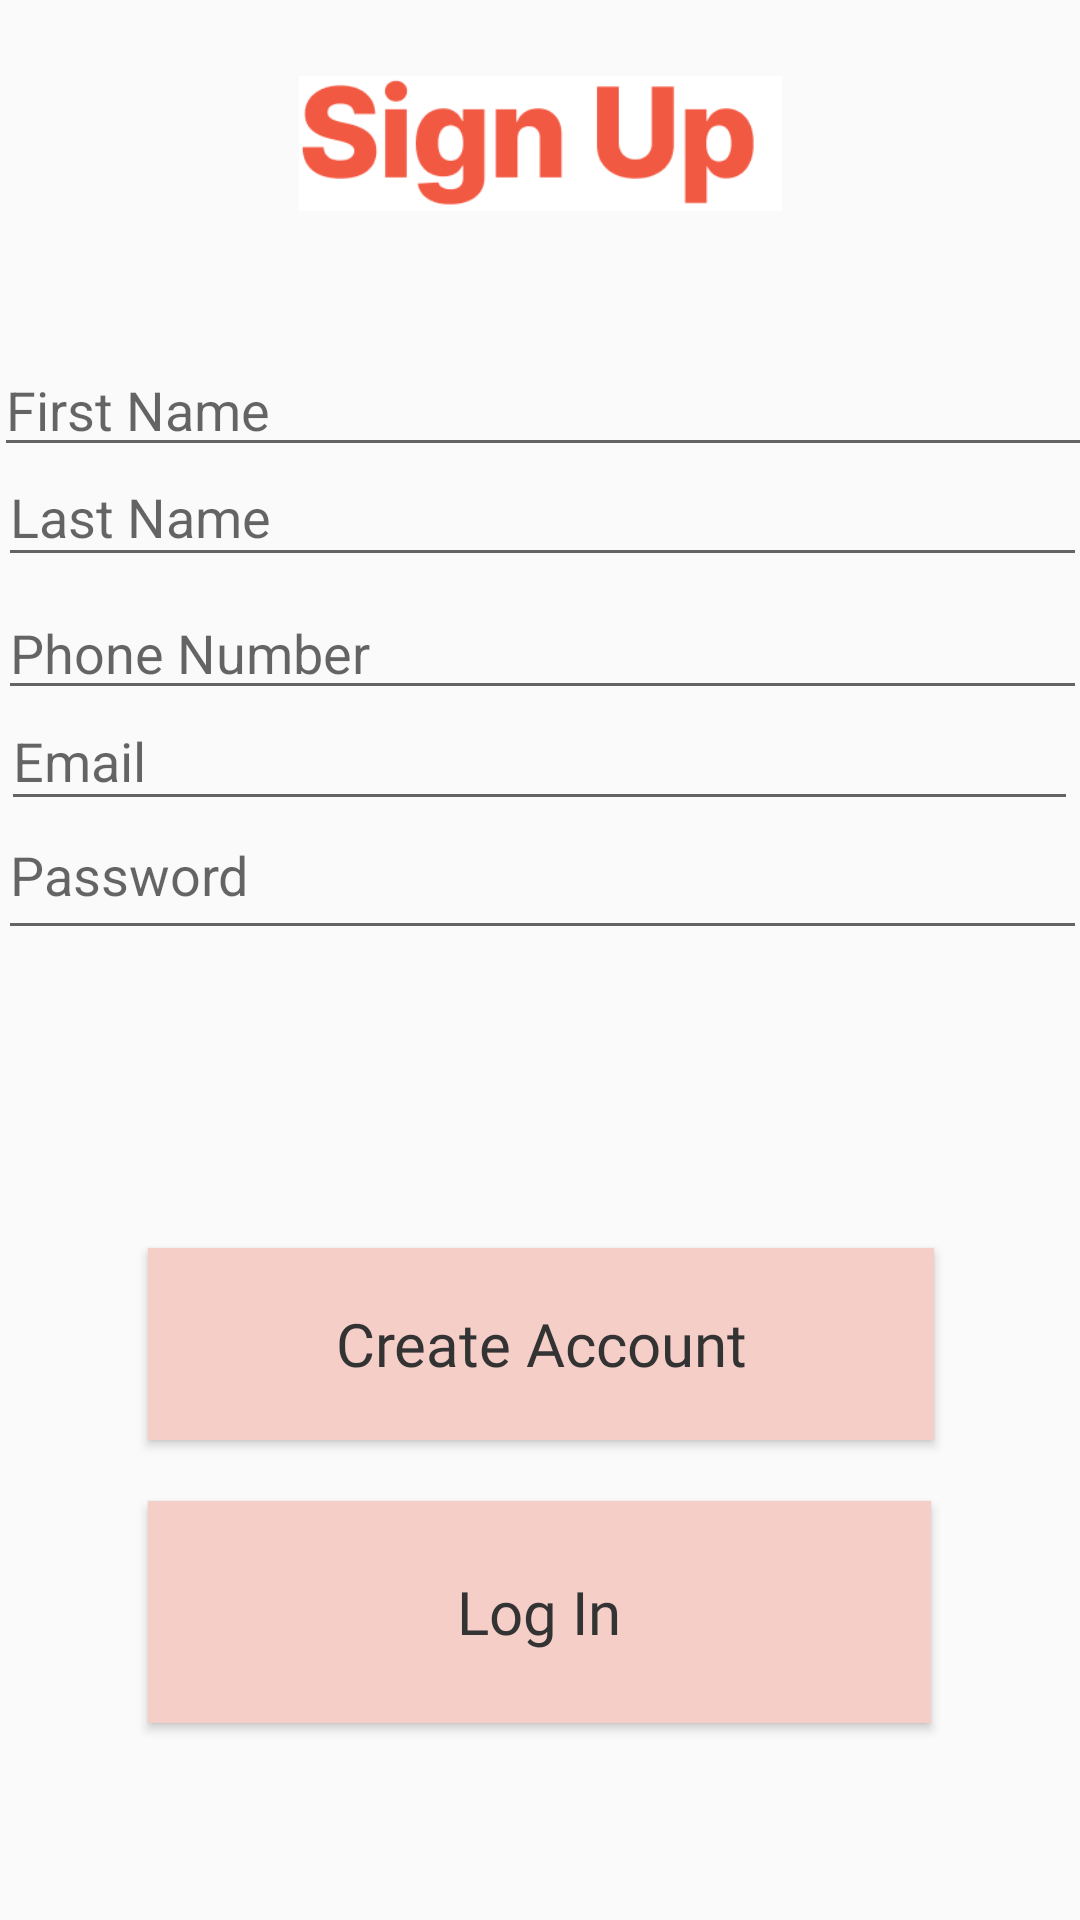

Layout XML and referenced resources for this Android screen:
<!-- AndroidManifest.xml: application theme Theme.SouffleTeamPrototype -->
<!-- res/layout/activity_sign_up.xml -->
<?xml version="1.0" encoding="utf-8"?>
<androidx.constraintlayout.widget.ConstraintLayout xmlns:android="http://schemas.android.com/apk/res/android"
    xmlns:app="http://schemas.android.com/apk/res-auto"
    xmlns:tools="http://schemas.android.com/tools"
    android:id="@+id/main"
    android:layout_width="match_parent"
    android:layout_height="match_parent"
    tools:context=".SignUp">


    <EditText
        android:id="@+id/etPoints"
        android:layout_width="363dp"
        android:layout_height="40dp"
        android:enabled="false"
        android:hint="Points"
        android:inputType="number"
        android:text="0"
        android:visibility="invisible"
        app:layout_constraintBottom_toBottomOf="parent"
        app:layout_constraintEnd_toEndOf="parent"
        app:layout_constraintHorizontal_bias="0.437"
        app:layout_constraintStart_toStartOf="parent"
        app:layout_constraintTop_toTopOf="parent"
        app:layout_constraintVertical_bias="0.584" />

    <EditText
        android:id="@+id/etEmail"
        android:layout_width="359dp"
        android:layout_height="43dp"
        android:layout_marginBottom="13dp"
        android:hint="Email"
        android:inputType="textEmailAddress"
        app:layout_constraintBottom_toBottomOf="parent"
        app:layout_constraintEnd_toEndOf="parent"
        app:layout_constraintHorizontal_bias="0.346"
        app:layout_constraintStart_toStartOf="parent"
        app:layout_constraintTop_toTopOf="parent"
        app:layout_constraintVertical_bias="0.395" />

    <EditText
        android:id="@+id/etPhone"
        android:layout_width="363dp"
        android:layout_height="40dp"
        android:hint="Phone Number"
        android:inputType="phone"
        app:layout_constraintBottom_toBottomOf="parent"
        app:layout_constraintEnd_toEndOf="parent"
        app:layout_constraintHorizontal_bias="0.416"
        app:layout_constraintStart_toStartOf="parent"
        app:layout_constraintTop_toTopOf="parent"
        app:layout_constraintVertical_bias="0.328" />

    <EditText
        android:id="@+id/etLastName"
        android:layout_width="363dp"
        android:layout_height="43dp"
        android:layout_marginBottom="18dp"
        android:hint="Last Name"
        android:inputType="textPersonName"
        app:layout_constraintBottom_toBottomOf="parent"
        app:layout_constraintEnd_toEndOf="parent"
        app:layout_constraintHorizontal_bias="0.437"
        app:layout_constraintStart_toStartOf="parent"
        app:layout_constraintTop_toTopOf="parent"
        app:layout_constraintVertical_bias="0.258" />

    <EditText
        android:id="@+id/etPassword"
        android:layout_width="363dp"
        android:layout_height="53dp"
        android:layout_marginBottom="25dp"
        android:hint="Password"
        android:inputType="textPassword"
        app:layout_constraintBottom_toBottomOf="parent"
        app:layout_constraintEnd_toEndOf="parent"
        app:layout_constraintHorizontal_bias="0.411"
        app:layout_constraintStart_toStartOf="parent"
        app:layout_constraintTop_toTopOf="parent"
        app:layout_constraintVertical_bias="0.469" />

    <EditText
        android:id="@+id/etCustomerId"
        android:layout_width="364dp"
        android:layout_height="49dp"
        android:enabled="false"
        android:hint="Customer ID"
        android:visibility="invisible"
        app:layout_constraintBottom_toBottomOf="parent"
        app:layout_constraintEnd_toEndOf="parent"
        app:layout_constraintHorizontal_bias="0.425"
        app:layout_constraintStart_toStartOf="parent"
        app:layout_constraintTop_toTopOf="parent"
        app:layout_constraintVertical_bias="0.52" />

    <EditText
        android:id="@+id/etFirstName"
        android:layout_width="366dp"
        android:layout_height="40dp"
        android:hint="First Name"
        android:inputType="textPersonName"
        app:layout_constraintBottom_toBottomOf="parent"
        app:layout_constraintEnd_toEndOf="parent"
        app:layout_constraintHorizontal_bias="0.4"
        app:layout_constraintStart_toStartOf="parent"
        app:layout_constraintTop_toTopOf="parent"
        app:layout_constraintVertical_bias="0.193" />

    <Button
        android:id="@+id/btnSignUp"
        android:layout_width="262dp"
        android:layout_height="64dp"
        android:background="@color/Peach"
        android:fontFamily="@font/inter_bold"
        android:text="Create Account"
        android:textAppearance="@style/TextAppearance.AppCompat.Body1"
        android:textSize="20sp"
        app:layout_constraintBottom_toBottomOf="parent"
        app:layout_constraintEnd_toEndOf="parent"
        app:layout_constraintHorizontal_bias="0.503"
        app:layout_constraintStart_toStartOf="parent"
        app:layout_constraintTop_toTopOf="parent"
        app:layout_constraintVertical_bias="0.722" />

    <Button
        android:id="@+id/btnMoveToLogin"
        android:layout_width="261dp"
        android:layout_height="74dp"
        android:fontFamily="@font/inter_bold"
        android:text="Log In"
        android:textAppearance="@style/TextAppearance.AppCompat.Body1"
        android:textSize="20sp"
        app:layout_constraintBottom_toBottomOf="parent"
        app:layout_constraintEnd_toEndOf="parent"
        app:layout_constraintHorizontal_bias="0.497"
        app:layout_constraintStart_toStartOf="parent"
        app:layout_constraintTop_toTopOf="parent"
        app:layout_constraintVertical_bias="0.884" />

    <ImageView
        android:id="@+id/imageView7"
        android:layout_width="161dp"
        android:layout_height="51dp"
        app:layout_constraintBottom_toBottomOf="parent"
        app:layout_constraintEnd_toEndOf="parent"
        app:layout_constraintStart_toStartOf="parent"
        app:layout_constraintTop_toTopOf="parent"
        app:layout_constraintVertical_bias="0.038"
        app:srcCompat="@drawable/sign" />

</androidx.constraintlayout.widget.ConstraintLayout>
<!-- resources referenced by this layout -->
<resources>
  <color name="Peach">#F5CEC8</color>
  <!-- drawable sign: png bitmap (drawable, 5085 bytes) -->
  <style name="Theme.SouffleTeamPrototype" parent="Base.Theme.SouffleTeamPrototype" />
  <style name="Base.Theme.SouffleTeamPrototype" parent="Theme.AppCompat.DayNight.NoActionBar">
          
          <item name="buttonStyle">@style/RoundedButton</item>
          
      </style>
  <style name="RoundedButton" parent="Widget.AppCompat.Button">
          <item name="android:background">@color/Peach</item> 
          <item name="android:textColor">#333</item>
      </style>
</resources>
